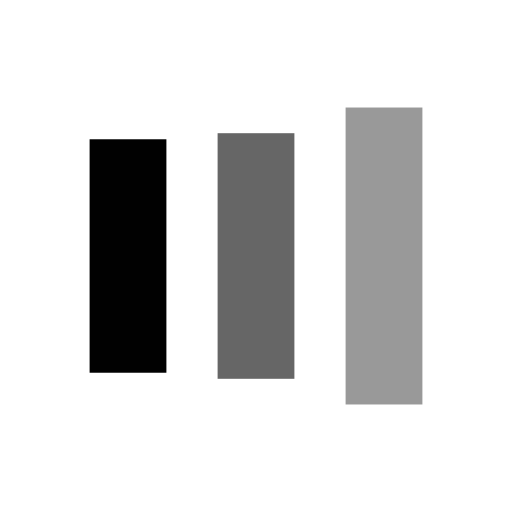
t = 0.00 s
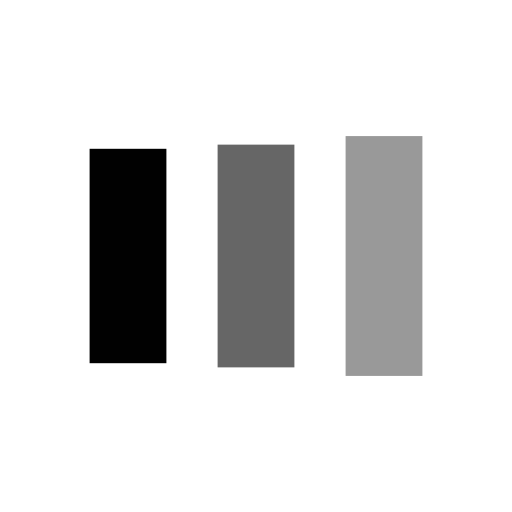
t = 0.13 s
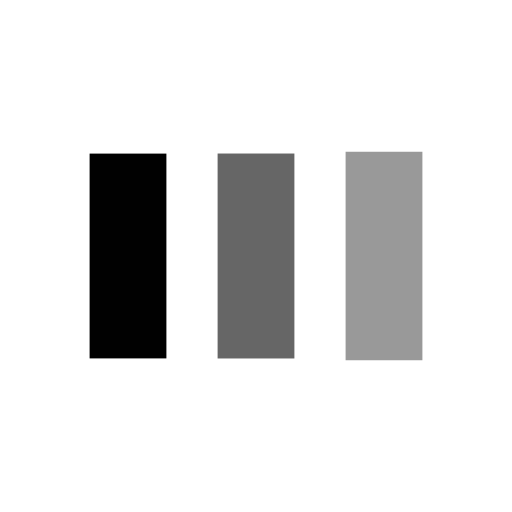
t = 0.38 s
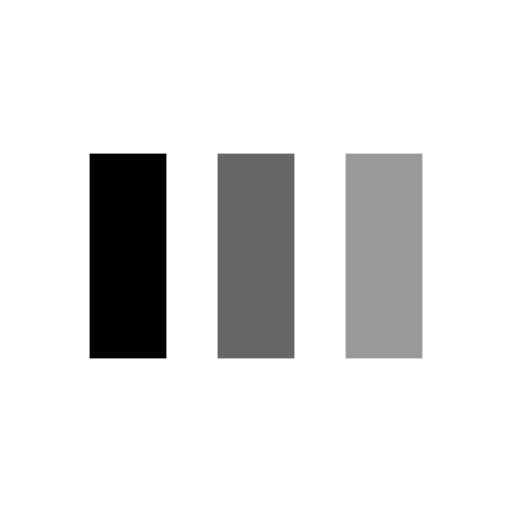
t = 0.50 s
t = 0.63 s: frame unchanged from t = 0.50 s, image omitted
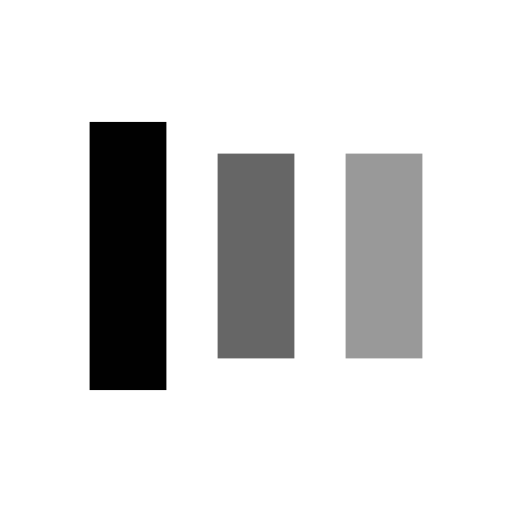
t = 0.88 s

The animated SVG that drew these frames (rendered in a browser with its animation timeline set to each time). Animation: 6 SMIL elements (animate=6); one cycle of 1.00 s, repeats indefinitely.

<?xml version="1.0" encoding="utf-8"?>
<svg xmlns="http://www.w3.org/2000/svg" xmlns:xlink="http://www.w3.org/1999/xlink" style="margin: auto; background: none; display: block; shape-rendering: auto;" width="200px" height="200px" viewBox="0 0 100 100" preserveAspectRatio="xMidYMid">
<rect x="17.5" y="30" width="15" height="40" fill="#010101">
  <animate attributeName="y" repeatCount="indefinite" dur="1s" calcMode="spline" keyTimes="0;0.5;1" values="18;30;30" keySplines="0 0.5 0.5 1;0 0.5 0.5 1" begin="-0.2s"></animate>
  <animate attributeName="height" repeatCount="indefinite" dur="1s" calcMode="spline" keyTimes="0;0.5;1" values="64;40;40" keySplines="0 0.5 0.5 1;0 0.5 0.5 1" begin="-0.2s"></animate>
</rect>
<rect x="42.5" y="30" width="15" height="40" fill="#666666">
  <animate attributeName="y" repeatCount="indefinite" dur="1s" calcMode="spline" keyTimes="0;0.5;1" values="20.999999999999996;30;30" keySplines="0 0.5 0.5 1;0 0.5 0.5 1" begin="-0.1s"></animate>
  <animate attributeName="height" repeatCount="indefinite" dur="1s" calcMode="spline" keyTimes="0;0.5;1" values="58.00000000000001;40;40" keySplines="0 0.5 0.5 1;0 0.5 0.5 1" begin="-0.1s"></animate>
</rect>
<rect x="67.5" y="30" width="15" height="40" fill="#999999">
  <animate attributeName="y" repeatCount="indefinite" dur="1s" calcMode="spline" keyTimes="0;0.5;1" values="20.999999999999996;30;30" keySplines="0 0.5 0.5 1;0 0.5 0.5 1"></animate>
  <animate attributeName="height" repeatCount="indefinite" dur="1s" calcMode="spline" keyTimes="0;0.5;1" values="58.00000000000001;40;40" keySplines="0 0.5 0.5 1;0 0.5 0.5 1"></animate>
</rect>
<!-- [ldio] generated by https://loading.io/ --></svg>
